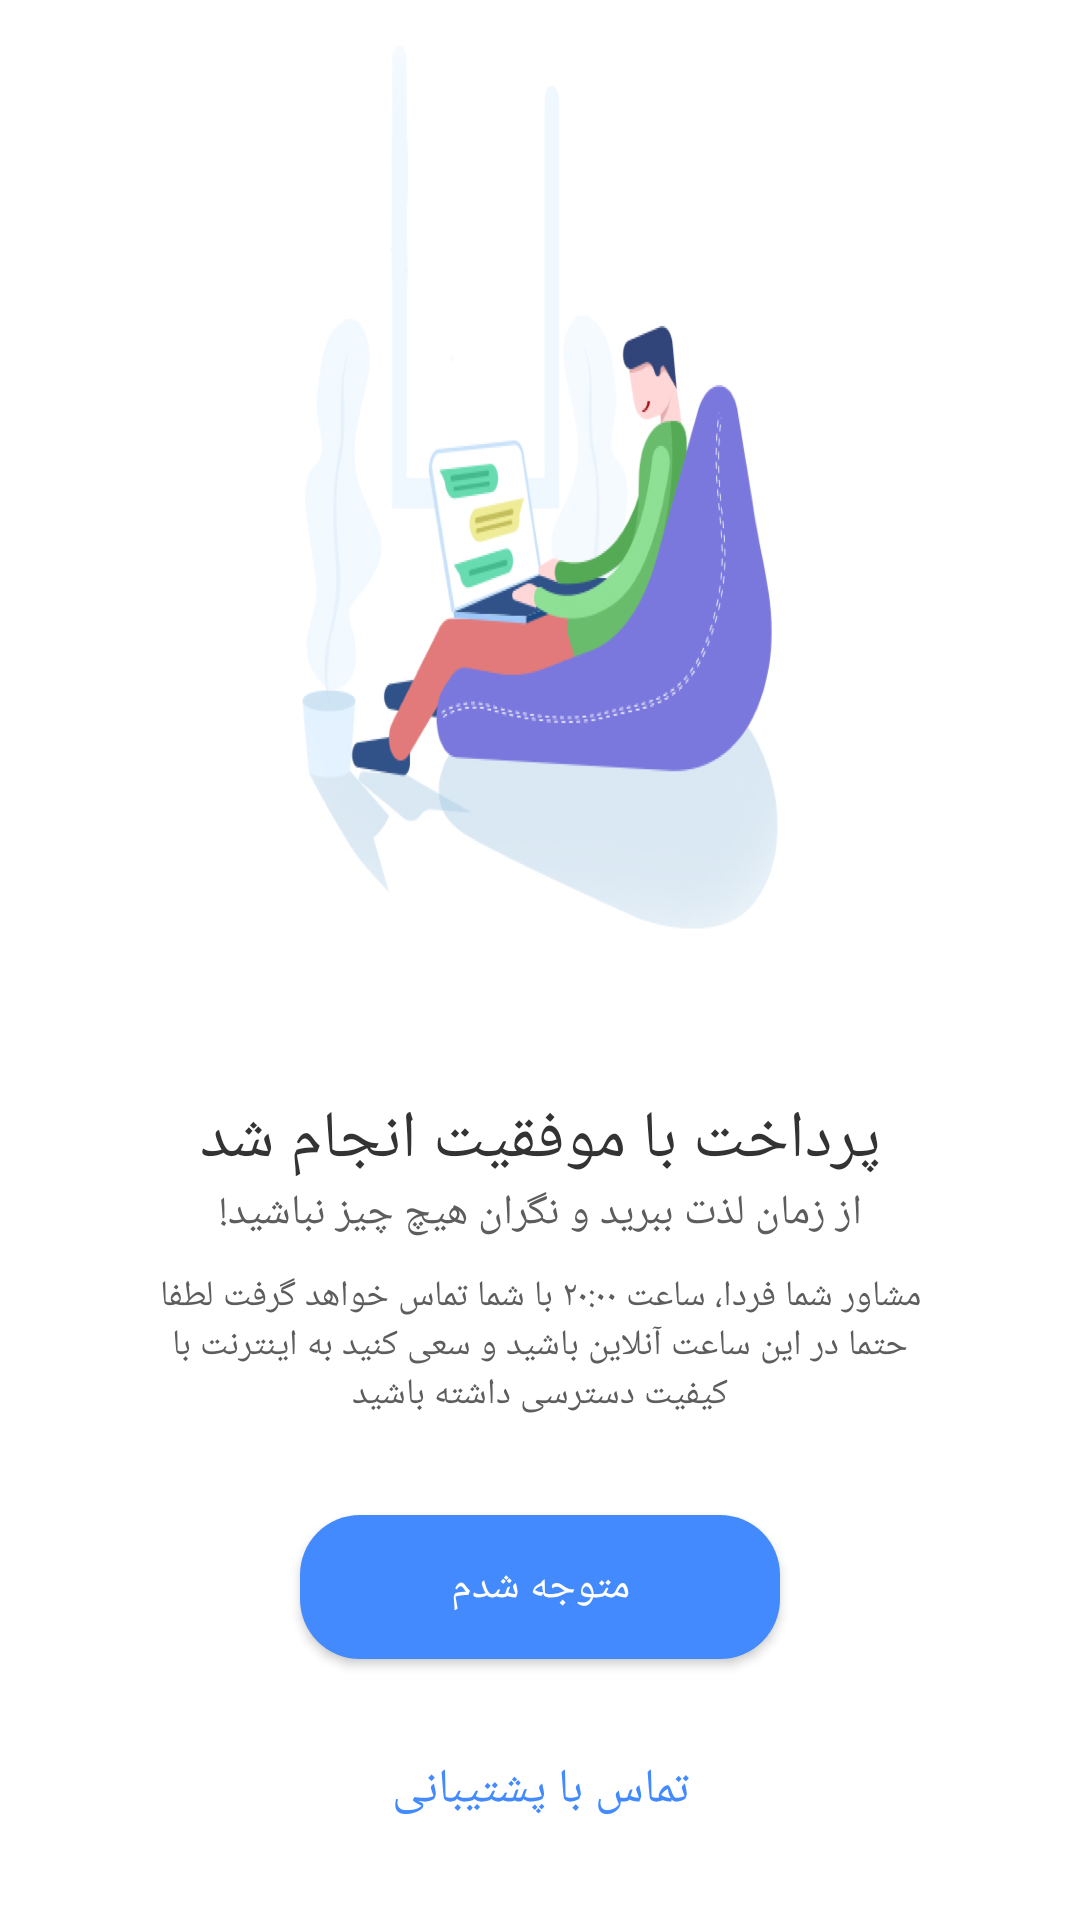

Android layout source for this screen:
<!-- AndroidManifest.xml: application theme AppTheme -->
<!-- res/layout/activity_payment_success.xml -->
<LinearLayout android:layout_width="match_parent"
    android:layout_height="match_parent"
    android:orientation="vertical"
    android:background="@color/white"
    xmlns:android="http://schemas.android.com/apk/res/android" >
<ImageView
    android:layout_width="match_parent"
    android:layout_height="wrap_content"
    android:scaleType="fitXY"
    android:layout_marginTop="-90dp"
    android:src="@drawable/payment_successful"/>
    <TextView
        android:layout_width="match_parent"
        android:layout_height="wrap_content"
        android:textSize="22sp"
        android:layout_marginTop="-50dp"
        android:gravity="center_horizontal"
        android:textColor="@color/gray_dark"
        android:id="@+id/state_txt"
        android:text="پرداخت با موفقیت انجام شد"/>
    <TextView
        android:layout_width="match_parent"
        android:layout_height="wrap_content"
        android:gravity="center_horizontal"
        android:text="از زمان لذت ببرید و نگران هیچ چیز نباشید!"
        android:textSize="14.0sp"
        android:textColor="@color/gray_key"/>
    <TextView
        android:layout_width="match_parent"
        android:layout_height="wrap_content"
        android:textSize="12sp"
        android:layout_marginLeft="45dp"
        android:layout_marginRight="45dp"
        android:gravity="center_horizontal"
        android:textColor="@color/gray_key"
        android:id="@+id/message_txt"
        android:layout_marginTop="10dp"
        android:text="مشاور شما فردا، ساعت ۲۰:۰۰ با شما تماس خواهد گرفت لطفا حتما در این ساعت آنلاین باشید و سعی کنید به اینترنت با کیفیت دسترسی داشته باشید"/>
    <Button
        android:layout_width="match_parent"
        android:layout_height="wrap_content"
        android:background="@drawable/ripple_blue_rounnd"
        android:text="متوجه شدم"
        android:id="@+id/btn_ok"
        android:textColor="@color/white"
        android:layout_marginRight="100dp"
        android:layout_marginLeft="100.0dp"
        android:layout_marginTop="32dp"/>
    <Button
        android:layout_width="match_parent"
        android:layout_height="wrap_content"
        android:layout_marginLeft="100.0dp"
        android:layout_marginRight="100dp"
        android:textColor="@color/blueBack"
        android:text="تماس با پشتیبانی"
        android:layout_marginTop="20dp"
        android:textSize="16.0sp"
        android:background="@color/transparent"/>
</LinearLayout>
<!-- resources referenced by this layout -->
<resources>
  <color name="blueBack">#448aff</color>
  <color name="gray_dark">#333333</color>
  <color name="gray_key">#5d5d5d</color>
  <color name="transparent">#00000000</color>
  <!-- drawable payment_successful: png bitmap (drawable-hdpi, 202495 bytes) -->
  <!-- drawable ripple_blue_rounnd (drawable) -->
  <?xml version="1.0" encoding="utf-8"?>
  <selector
      xmlns:android="http://schemas.android.com/apk/res/android"
      >
      <item android:state_pressed="true">
          <shape android:shape="rectangle">
              <solid android:color="@color/blueDark"/>
              <corners android:radius="20dp"></corners>
          </shape>
      </item>
      <item>
          <shape android:shape="rectangle">
              <solid android:color="#FF448AFF"/>
              <corners android:radius="20dp"></corners>
          </shape>
      </item>
  </selector>
  <style name="AppTheme" parent="Theme.AppCompat.Light.NoActionBar">
          
          <item name="colorPrimary">@color/colorPrimary</item>
          <item name="colorPrimaryDark">@color/colorPrimaryDark</item>
          <item name="colorAccent">@color/colorAccent</item>
      </style>
  <color name="blueDark">#1565c0</color>
  <color name="colorPrimary">#448aff</color>
  <color name="colorPrimaryDark">#448aff</color>
  <color name="colorAccent">#FF4081</color>
  <!-- not gathered from this repository: default colours our renderer supplied (Android Studio template values) -->
  <color name="white">#FFFFFFFF</color>
</resources>
